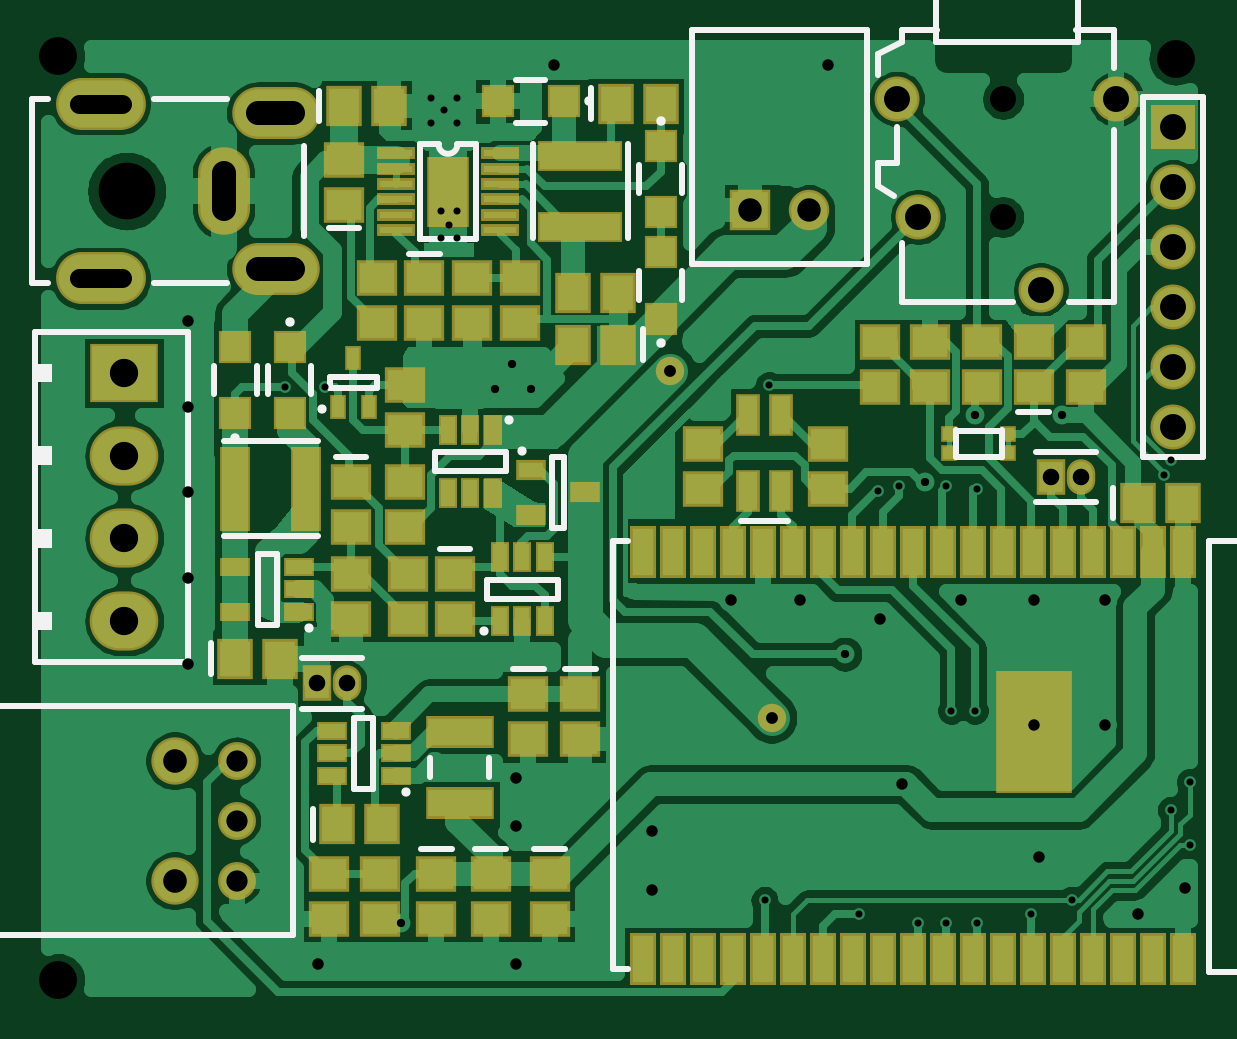
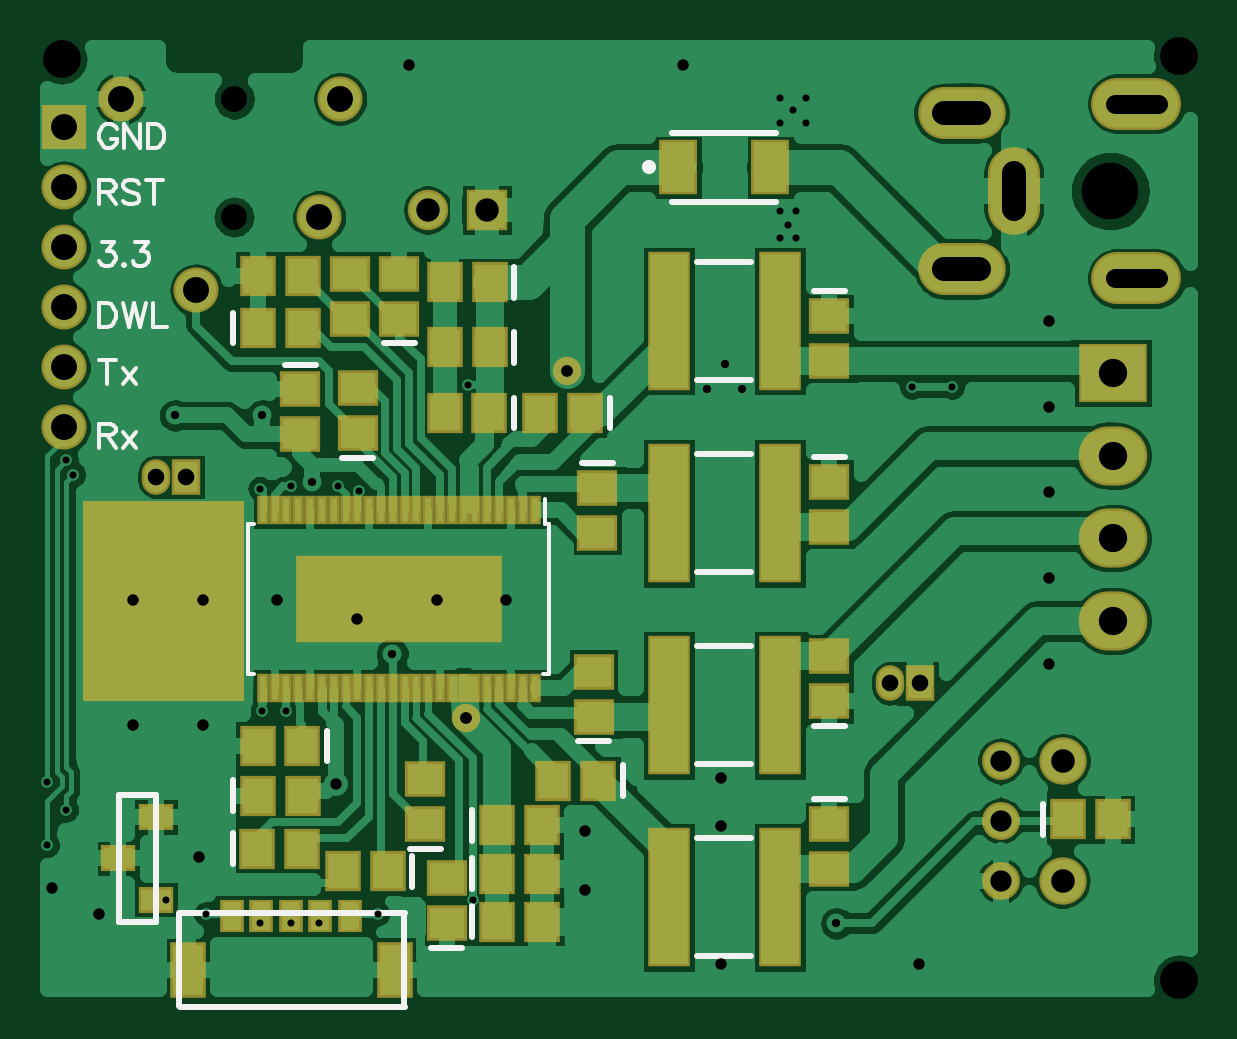
Circuit board: 9 layer files. Board 48.4 x 40.0 mm.
- bottom_copper: Bottom.gbr (49155 bytes)
- bottom_mask: BottomMask.gbr (3347 bytes)
- paste: BottomPaste.gbr (2299 bytes)
- bottom_silk: BottomSilk.gbr (4536 bytes)
- drill: Through.drl (2041 bytes)
- top_copper: Top.gbr (47189 bytes)
- top_mask: TopMask.gbr (4175 bytes)
- paste: TopPaste.gbr (3207 bytes)
- top_silk: TopSilk.gbr (3979 bytes)

=== bottom_copper: Bottom.gbr (49155 bytes, source omitted) ===
=== bottom_mask: BottomMask.gbr ===
G04 DipTrace 3.3.1.3*
G04 BottomMask.gbr*
%MOIN*%
G04 #@! TF.FileFunction,Soldermask,Bot*
G04 #@! TF.Part,Single*
%ADD91C,0.047402*%
%ADD97C,0.078898*%
%ADD99C,0.06315*%
%ADD107R,0.342677X0.145827*%
%ADD109R,0.019252X0.047402*%
%ADD113R,0.057244X0.043465*%
%ADD127R,0.071024X0.232441*%
%ADD129O,0.047402X0.059213*%
%ADD131R,0.047402X0.059213*%
%ADD133R,0.059213X0.092677*%
%ADD135R,0.039528X0.055276*%
%ADD137O,0.114331X0.098583*%
%ADD139R,0.114331X0.098583*%
%ADD141C,0.067402*%
%ADD143R,0.067402X0.067402*%
%ADD145R,0.074961X0.074961*%
%ADD147C,0.074961*%
%ADD149O,0.149764X0.086772*%
%ADD151O,0.086772X0.145827*%
%ADD153O,0.145827X0.086772*%
%ADD157R,0.06315X0.090709*%
%ADD161R,0.059213X0.067087*%
%ADD163R,0.067087X0.059213*%
%FSLAX26Y26*%
G04*
G70*
G90*
G75*
G01*
G04 BotMask*
%LPD*%
D91*
X1463724Y1457008D3*
X1633016Y878268D3*
D163*
X1743252Y1543622D3*
Y1618425D3*
D161*
X1593337Y1386375D3*
X1668140D3*
X1580388Y699046D3*
X1505585D3*
X1593134Y1495630D3*
X1667937D3*
X1593134Y1604213D3*
X1667937D3*
X1580388Y618720D3*
X1505585D3*
X1580184Y538395D3*
X1505381D3*
X1979472Y748346D3*
X1904669D3*
D163*
X1908606Y1425512D3*
Y1350709D3*
D161*
X1979983Y660366D3*
X1905180D3*
X1762937Y622362D3*
X1837740D3*
D163*
X1812596Y1352808D3*
Y1427612D3*
D161*
X1979472Y1527874D3*
X1904669D3*
X1904975Y831243D3*
X1979778D3*
D163*
X1413487Y1261362D3*
Y1186559D3*
X1699945Y701102D3*
Y775906D3*
X1664512Y535748D3*
Y610551D3*
D161*
X1433862Y1386375D3*
X1508665D3*
D163*
X1419738Y880277D3*
Y955080D3*
D161*
X1411864Y773811D3*
X1486667D3*
D163*
X1026717Y905827D3*
Y980630D3*
Y701102D3*
Y626299D3*
Y1547559D3*
Y1472756D3*
Y1271969D3*
Y1197165D3*
D161*
X629079Y708976D3*
X554276D3*
D157*
X1278685Y1795591D3*
X1125147D3*
D153*
X806244Y1626299D3*
D151*
X719630Y1756220D3*
D153*
X806244Y1886142D3*
D149*
X514906Y1901890D3*
Y1610551D3*
D147*
X2207819Y1909764D3*
X2081835Y1590866D3*
X1877110Y1712913D3*
X1841677Y1909764D3*
D145*
X2302307Y1862520D3*
D147*
Y1762520D3*
Y1662520D3*
Y1562520D3*
Y1462520D3*
Y1362520D3*
D143*
X1597585Y1724724D3*
D141*
X1696005D3*
D139*
X554276Y1453071D3*
D137*
Y1315276D3*
Y1177480D3*
Y1039685D3*
D135*
X1825929Y547559D3*
X1875142D3*
D133*
X2095614Y457205D3*
X1751126D3*
D135*
X1924354Y547559D3*
X2022780D3*
X1973567D3*
D131*
X875732Y935945D3*
D129*
X925732D3*
D131*
X2098764Y1279843D3*
D129*
X2148764D3*
D127*
X1294433Y899168D3*
X1109394D3*
X1294433Y579055D3*
X1109394D3*
X1294433Y1539395D3*
X1109394D3*
X1294433Y1219282D3*
X1109394D3*
D163*
X1825929Y1543622D3*
Y1618425D3*
D161*
X1979472Y1614488D3*
X1904669D3*
D113*
X2148764Y575118D3*
Y712913D3*
X2211756Y644014D3*
D109*
X1518125Y1223858D3*
X1537810D3*
X1557495D3*
X1577180D3*
X1596865D3*
X1616550D3*
X1636235D3*
X1655920D3*
X1675605D3*
X1695290D3*
X1714975D3*
X1734660D3*
X1754345D3*
X1774030D3*
X1793715D3*
X1813400D3*
X1833085D3*
X1852770D3*
X1872455D3*
X1892140D3*
X1911825D3*
X1931510D3*
X1951196D3*
X1970881D3*
Y928583D3*
X1951196D3*
X1931510D3*
X1911825D3*
X1892140D3*
X1872455D3*
X1852770D3*
X1833085D3*
X1813400D3*
X1793715D3*
X1774030D3*
X1754345D3*
X1734660D3*
X1714975D3*
X1695290D3*
X1675605D3*
X1655920D3*
X1636235D3*
X1616550D3*
X1596865D3*
X1577180D3*
X1557495D3*
X1537810D3*
X1518125D3*
D107*
X1744503Y1076220D3*
D99*
X741283Y606614D3*
Y706614D3*
Y806614D3*
D97*
X638134Y606614D3*
Y806614D3*
G36*
X2003094Y1240472D2*
X2270811D1*
Y905827D1*
X2003094D1*
Y1240472D1*
G37*
M02*

=== paste: BottomPaste.gbr ===
G04 DipTrace 3.3.1.3*
G04 BottomPaste.gbr*
%MOIN*%
G04 #@! TF.FileFunction,Paste,Bot*
G04 #@! TF.Part,Single*
%ADD108R,0.326614X0.129764*%
%ADD110R,0.003189X0.031339*%
%ADD114R,0.041181X0.027402*%
%ADD128R,0.054961X0.216378*%
%ADD134R,0.04315X0.076614*%
%ADD136R,0.023465X0.039213*%
%ADD158R,0.047087X0.074646*%
%ADD162R,0.04315X0.051024*%
%ADD164R,0.051024X0.04315*%
%FSLAX26Y26*%
G04*
G70*
G90*
G75*
G01*
G04 BotPaste*
%LPD*%
D164*
X1743252Y1543622D3*
Y1618425D3*
D162*
X1593337Y1386375D3*
X1668140D3*
X1580388Y699046D3*
X1505585D3*
X1593134Y1495630D3*
X1667937D3*
X1593134Y1604213D3*
X1667937D3*
X1580388Y618720D3*
X1505585D3*
X1580184Y538395D3*
X1505381D3*
X1979472Y748346D3*
X1904669D3*
D164*
X1908606Y1425512D3*
Y1350709D3*
D162*
X1979983Y660366D3*
X1905180D3*
X1762937Y622362D3*
X1837740D3*
D164*
X1812596Y1352808D3*
Y1427612D3*
D162*
X1979472Y1527874D3*
X1904669D3*
X1904975Y831243D3*
X1979778D3*
D164*
X1413487Y1261362D3*
Y1186559D3*
X1699945Y701102D3*
Y775906D3*
X1664512Y535748D3*
Y610551D3*
D162*
X1433862Y1386375D3*
X1508665D3*
D164*
X1419738Y880277D3*
Y955080D3*
D162*
X1411864Y773811D3*
X1486667D3*
D164*
X1026717Y905827D3*
Y980630D3*
Y701102D3*
Y626299D3*
Y1547559D3*
Y1472756D3*
Y1271969D3*
Y1197165D3*
D162*
X629079Y708976D3*
X554276D3*
D158*
X1278685Y1795591D3*
X1125147D3*
D136*
X1825929Y547559D3*
X1875142D3*
D134*
X2095614Y457205D3*
X1751126D3*
D136*
X1924354Y547559D3*
X2022780D3*
X1973567D3*
D128*
X1294433Y899168D3*
X1109394D3*
X1294433Y579055D3*
X1109394D3*
X1294433Y1539395D3*
X1109394D3*
X1294433Y1219282D3*
X1109394D3*
D164*
X1825929Y1543622D3*
Y1618425D3*
D162*
X1979472Y1614488D3*
X1904669D3*
D114*
X2148764Y575118D3*
Y712913D3*
X2211756Y644014D3*
D110*
X1518125Y1223858D3*
X1537810D3*
X1557495D3*
X1577180D3*
X1596865D3*
X1616550D3*
X1636235D3*
X1655920D3*
X1675605D3*
X1695290D3*
X1714975D3*
X1734660D3*
X1754345D3*
X1774030D3*
X1793715D3*
X1813400D3*
X1833085D3*
X1852770D3*
X1872455D3*
X1892140D3*
X1911825D3*
X1931510D3*
X1951196D3*
X1970881D3*
Y928583D3*
X1951196D3*
X1931510D3*
X1911825D3*
X1892140D3*
X1872455D3*
X1852770D3*
X1833085D3*
X1813400D3*
X1793715D3*
X1774030D3*
X1754345D3*
X1734660D3*
X1714975D3*
X1695290D3*
X1675605D3*
X1655920D3*
X1636235D3*
X1616550D3*
X1596865D3*
X1577180D3*
X1557495D3*
X1537810D3*
X1518125D3*
D108*
X1744503Y1076220D3*
M02*

=== bottom_silk: BottomSilk.gbr (4536 bytes, source omitted) ===
=== drill: Through.drl (2041 bytes, source withheld) ===
=== top_copper: Top.gbr (47189 bytes, source omitted) ===
=== top_mask: TopMask.gbr (4175 bytes, source omitted) ===
=== paste: TopPaste.gbr ===
G04 DipTrace 3.3.1.3*
G04 TopPaste.gbr*
%MOIN*%
G04 #@! TF.FileFunction,Paste,Top*
G04 #@! TF.Part,Single*
%ADD94R,0.110079X0.188819*%
%ADD96R,0.027402X0.070709*%
%ADD102R,0.015591X0.035276*%
%ADD104R,0.054961X0.102205*%
%ADD106R,0.047087X0.00378*%
%ADD112R,0.035276X0.015591*%
%ADD116R,0.011654X0.011654*%
%ADD118R,0.011654X0.025433*%
%ADD120R,0.033307X0.017559*%
%ADD122R,0.035276X0.125827*%
%ADD124R,0.098268X0.037244*%
%ADD126R,0.125827X0.035276*%
%ADD156R,0.023465X0.054961*%
%ADD160R,0.039213X0.039213*%
%ADD162R,0.04315X0.051024*%
%ADD164R,0.051024X0.04315*%
%FSLAX26Y26*%
G04*
G70*
G90*
G75*
G01*
G04 TopPaste*
%LPD*%
D164*
X1314118Y917638D3*
Y842835D3*
D162*
X920417Y1897953D3*
X995220D3*
D164*
X1054276Y1610551D3*
Y1535748D3*
D162*
X1373173Y1901890D3*
X1447976D3*
X1377110Y1500315D3*
X1302307D3*
X2243252Y1236535D3*
X2318055D3*
D164*
X2070024Y1429449D3*
Y1504252D3*
D162*
X739315Y976693D3*
X814118D3*
D164*
X932228Y1271969D3*
Y1197165D3*
X1105457Y1118425D3*
Y1043622D3*
X1164512Y618425D3*
Y543622D3*
X1227504Y917638D3*
Y842835D3*
D162*
X909449Y700988D3*
X984252D3*
D164*
X1262937Y618425D3*
Y543622D3*
X1073961Y618425D3*
Y543622D3*
X920417Y1732598D3*
Y1807402D3*
D160*
X739315Y1386142D3*
Y1496378D3*
X1286559Y1905827D3*
X1176323D3*
X1447976Y1831024D3*
Y1720787D3*
Y1543622D3*
Y1653858D3*
X829866Y1496378D3*
Y1386142D3*
D156*
X1593646Y1256220D3*
Y1382205D3*
X1648764Y1256220D3*
Y1382205D3*
D126*
X1314118Y1815276D3*
Y1697165D3*
D124*
X1113331Y854646D3*
Y736535D3*
D122*
X739336Y1260157D3*
X857446D3*
D120*
X1231441Y1291654D3*
Y1216850D3*
X1321992Y1254252D3*
D118*
X910572Y1395984D3*
X961759D3*
X936165Y1478661D3*
D164*
X980524Y618425D3*
Y543622D3*
X895328D3*
Y618425D3*
X975535Y1610551D3*
Y1535748D3*
X1518843Y1334961D3*
Y1260157D3*
X1727504Y1334961D3*
Y1260157D3*
D162*
X1377110Y1586929D3*
X1302307D3*
D164*
X1213724Y1535748D3*
Y1610551D3*
X1133016Y1535748D3*
Y1610551D3*
X1022780Y1271969D3*
Y1197165D3*
Y1433386D3*
Y1358583D3*
X1026717Y1118425D3*
Y1043622D3*
X2156638Y1504252D3*
Y1429449D3*
X1983409D3*
Y1504252D3*
X1814118D3*
Y1429449D3*
X1896795D3*
Y1504252D3*
X932228Y1118425D3*
Y1043622D3*
D116*
X2026717Y1350709D3*
Y1319213D3*
X1928291D3*
Y1350709D3*
D112*
X1006213Y782004D3*
Y819406D3*
Y856807D3*
X899913D3*
Y819406D3*
Y782004D3*
D106*
X1007031Y1819213D3*
Y1793622D3*
Y1768031D3*
Y1742441D3*
Y1716850D3*
Y1691260D3*
X1180260D3*
Y1716850D3*
Y1742441D3*
Y1768031D3*
Y1793622D3*
Y1819213D3*
D104*
X1093646Y1755236D3*
D102*
X1180260Y1039685D3*
X1217661D3*
X1255063D3*
Y1145984D3*
X1217661D3*
X1180260D3*
D96*
X2318055Y1153858D3*
X2268055Y1154252D3*
X2218055D3*
X2168055D3*
X2118055D3*
X2068055D3*
X2018055D3*
X1968055D3*
X1918055D3*
X1868055D3*
X1818055D3*
X1768055D3*
X1718055D3*
X1668055D3*
X1668436Y476218D3*
X1718436D3*
X1768436D3*
X1818434D3*
X1868436D3*
X1418436D3*
X1468436D3*
X1518436D3*
X1568436D3*
X1618436D3*
X1918094Y476220D3*
X1968094D3*
X2018094D3*
X2068094D3*
X2118094D3*
X2168094D3*
X2218094D3*
X2268094D3*
X2318094D3*
D94*
X2069945Y853858D3*
D96*
X1618395Y1154248D3*
X1568395D3*
X1518395D3*
X1468395D3*
X1418395D3*
D102*
X1168449Y1358583D3*
X1131047D3*
X1093646D3*
Y1252283D3*
X1131047D3*
X1168449D3*
D112*
X845614Y1055433D3*
Y1092835D3*
Y1130236D3*
X739315D3*
Y1055433D3*
M02*

=== top_silk: TopSilk.gbr ===
G04 DipTrace 3.3.1.3*
G04 TopSilk.gbr*
%MOIN*%
G04 #@! TF.FileFunction,Legend,Top*
G04 #@! TF.Part,Single*
%ADD10C,0.009843*%
%ADD33C,0.015746*%
%ADD35C,0.015762*%
%ADD56C,0.015422*%
%ADD58C,0.015415*%
%ADD62C,0.015395*%
%ADD70C,0.015401*%
%FSLAX26Y26*%
G04*
G70*
G90*
G75*
G01*
G04 TopSilk*
%LPD*%
X1288547Y958997D2*
D10*
X1339689D1*
X879058Y1872382D2*
Y1923524D1*
X1028705Y1651911D2*
X1079846D1*
X1331814Y1876319D2*
Y1927461D1*
X1418470Y1525886D2*
Y1474744D1*
X2201892Y1210965D2*
Y1262106D1*
X2095594Y1388089D2*
X2044453D1*
X697955Y951122D2*
Y1002264D1*
X906657Y1313328D2*
X957799D1*
X1079886Y1159785D2*
X1131028D1*
X1138941Y659785D2*
X1190083D1*
X1201933Y958997D2*
X1253075D1*
X868089Y675417D2*
Y726559D1*
X1237366Y659785D2*
X1288508D1*
X1048390D2*
X1099531D1*
X945988Y1695218D2*
X894846D1*
X703885Y1417645D2*
Y1464877D1*
X774747Y1417645D2*
Y1464877D1*
D33*
X739316Y1344810D3*
X1255056Y1870397D2*
D10*
X1207823D1*
X1255056Y1941259D2*
X1207823D1*
D35*
X1327890Y1905828D3*
X1483406Y1799520D2*
D10*
Y1752288D1*
X1412544Y1799520D2*
Y1752288D1*
D33*
X1447975Y1872355D3*
X1412547Y1575125D2*
D10*
Y1622358D1*
X1483409Y1575125D2*
Y1622358D1*
D33*
X1447978Y1502291D3*
X865296Y1464875D2*
D10*
Y1417642D1*
X794434Y1464875D2*
Y1417642D1*
D33*
X829865Y1537709D3*
X1581839Y1207008D2*
D10*
X1660571D1*
X400722Y1602675D2*
Y1909766D1*
X426340D1*
X603489D2*
X725557D1*
X853508Y1831013D2*
Y1681428D1*
X725557Y1602675D2*
X603489D1*
X426340D2*
X400722D1*
X2142846Y2122362D2*
X1906650D1*
Y2004229D1*
X2142846D1*
Y2122362D1*
X2203866Y2023946D2*
X2140854D1*
X2203866Y1571187D2*
X2129075D1*
X1849571Y2004229D2*
Y2023946D1*
X1908598D1*
X2203866Y1960953D2*
Y2023946D1*
X1849571Y2004229D2*
X1810161Y1984568D1*
Y1949089D1*
X1837748Y1748358D2*
X1810161Y1764121D1*
Y1803498D1*
X1841689D1*
Y1862537D1*
X1849571Y1571187D2*
Y1669603D1*
X2203866Y1571187D2*
Y1858582D1*
X2034579Y1571187D2*
X1849571D1*
X2352309Y1912492D2*
X2252307D1*
Y1312547D1*
X2352309D1*
Y1912492D1*
X1501121Y2023938D2*
X1792465D1*
Y1634178D1*
X1501121D1*
Y2023938D1*
X404680Y1521953D2*
Y970803D1*
X660575Y970748D1*
Y1521953D1*
X404680Y1522008D1*
G36*
X433162Y1468811D2*
X401651D1*
Y1437279D1*
X433162D1*
Y1468811D1*
G37*
G36*
Y1331051D2*
X401651D1*
Y1299519D1*
X433162D1*
Y1331051D1*
G37*
G36*
Y1193292D2*
X401651D1*
Y1161704D1*
X433162D1*
Y1193292D1*
G37*
G36*
Y1055477D2*
X401651D1*
Y1023945D1*
X433162D1*
Y1055477D1*
G37*
X850732Y978071D2*
D10*
X950732D1*
X850732Y893819D2*
X950732D1*
X2073764Y1321969D2*
X2173764D1*
X2073764Y1237717D2*
X2173764D1*
X1392858Y1834960D2*
Y1677481D1*
X1235378Y1834960D2*
Y1677481D1*
X1064114Y811374D2*
Y779889D1*
X1162547Y811374D2*
Y779889D1*
X719652Y1338898D2*
X877130D1*
X719652Y1181417D2*
X877130D1*
D56*
X1216732Y1322503D3*
X1266874Y1313302D2*
D10*
Y1195197D1*
X1286559D1*
Y1313302D1*
X1266874D1*
D58*
X883666Y1393084D3*
X896791Y1427486D2*
D10*
X975537D1*
Y1447160D1*
X896791D1*
Y1427486D1*
X1940098Y1356969D2*
X2016870Y1357163D1*
X1940098Y1312717D2*
Y1357204D1*
Y1312912D2*
X2016870D1*
Y1312717D2*
Y1357204D1*
D62*
X1022838Y755090D3*
X968772Y760353D2*
D10*
Y878461D1*
X937282Y760353D2*
Y878461D1*
X968772D2*
X937282D1*
X968772Y760353D2*
X937282D1*
X1046401Y1833975D2*
X1077890D1*
X1046401D2*
Y1676497D1*
X1109402Y1833975D2*
X1140891D1*
X1046401Y1676497D2*
X1140891D1*
Y1833975D1*
X1077890D2*
G03X1109402Y1833975I15756J8D01*
G01*
D70*
X1153346Y1023060D3*
X1158609Y1077125D2*
D10*
X1276717D1*
X1158609Y1108616D2*
X1276717D1*
Y1077125D2*
Y1108616D1*
X1158609Y1077125D2*
Y1108616D1*
X304276Y515662D2*
X835772D1*
Y897542D1*
X304276D1*
Y515662D1*
X2618044Y1172584D2*
X2361794D1*
Y453875D1*
X2618044D1*
Y1172584D1*
X1393420D2*
X1368420D1*
X1368045Y535077D1*
X1368420Y460081D2*
X1393420D1*
X1368420D2*
Y553845D1*
D70*
X1195363Y1375208D3*
X1190100Y1321143D2*
D10*
X1071992D1*
X1190100Y1289652D2*
X1071992D1*
Y1321143D2*
Y1289652D1*
X1190100Y1321143D2*
Y1289652D1*
D62*
X862239Y1028519D3*
X808174Y1033782D2*
D10*
Y1151890D1*
X776683Y1033782D2*
Y1151890D1*
X808174D2*
X776683D1*
X808174Y1033782D2*
X776683D1*
M02*
